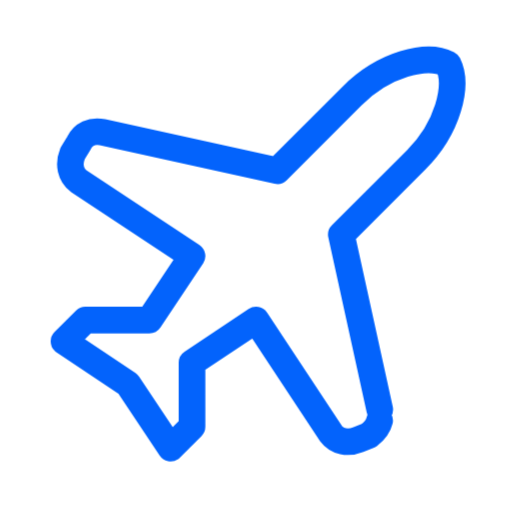
t = 0.00 s
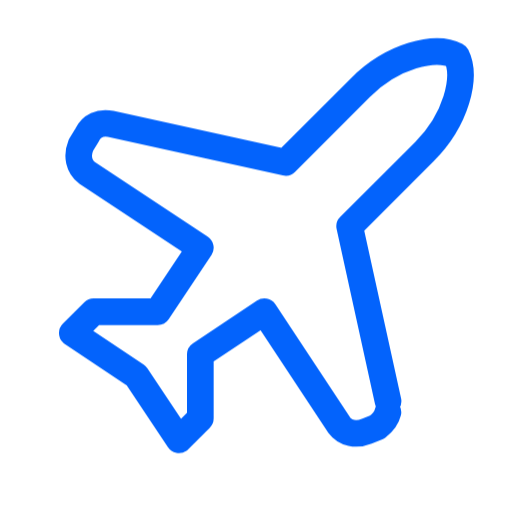
t = 0.39 s
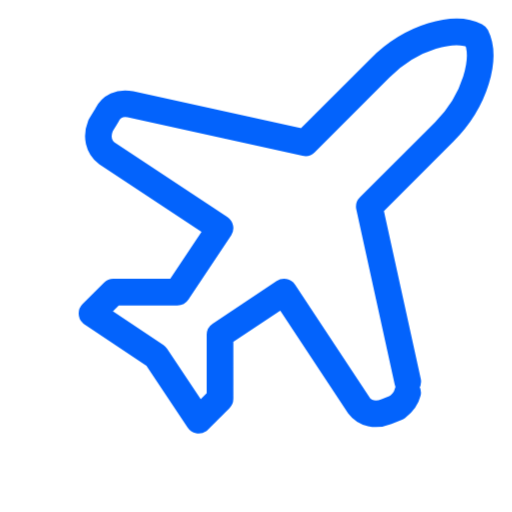
t = 0.83 s
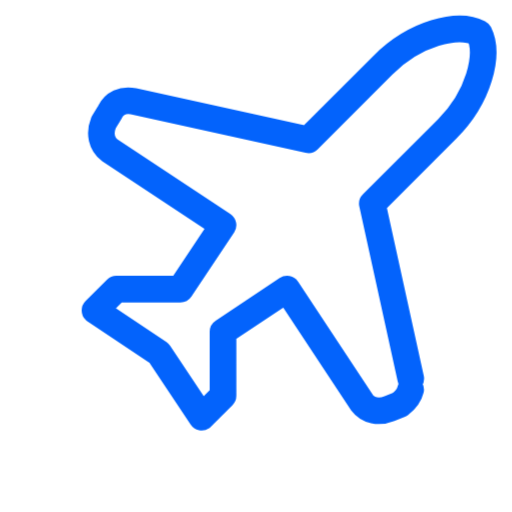
t = 1.24 s
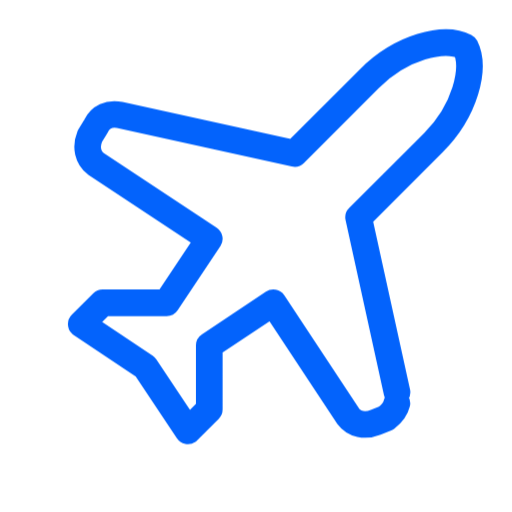
t = 1.63 s
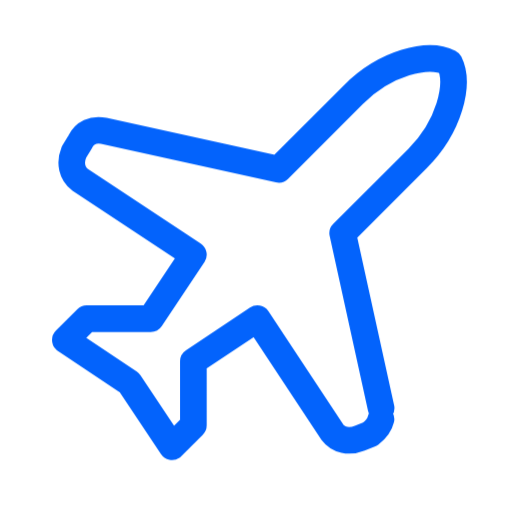
t = 2.04 s

The animated SVG that drew these frames (rendered in a browser with its animation timeline set to each time). Animation: 12 CSS @keyframes rules; one cycle of 2.45 s, repeats indefinitely.

<svg xmlns="http://www.w3.org/2000/svg" class="vti vti-in vti-loop" data-m="float" viewBox="0 0 24 24" width="96" height="96"><title>plane</title><desc>VL Tech Official animated icon by Vijaya Kumar L (RisewithVJ). MIT.</desc><style>.vti{width:var(--vti-s,28px);height:var(--vti-s,28px);fill:none;stroke:#1f2a44;stroke-width:var(--vti-w,1.25);stroke-linecap:round;stroke-linejoin:round;overflow:visible;flex:none}
.vti .a{stroke:#0363fc;transform-box:fill-box;transform-origin:center}
.vti .d,.vti .a{stroke-dasharray:100 100;stroke-dashoffset:0}
.vti-in .d,.vti-in .a{animation:vtiDraw .9s cubic-bezier(.65,0,.35,1) both}
.vti-in .a{animation-delay:.25s}
@keyframes vtiDraw{from{stroke-dashoffset:100}}
.vti-loop .a,:hover>.vti .a,:focus-visible>.vti .a,.vti:hover .a{animation:var(--vti-m) 2.2s ease-in-out infinite}
.vti[data-m=bounce]{--vti-m:vtiBounce}.vti[data-m=pulse]{--vti-m:vtiPulse}.vti[data-m=spin]{--vti-m:vtiSpin}
.vti[data-m=wiggle]{--vti-m:vtiWiggle}.vti[data-m=float]{--vti-m:vtiFloat}.vti[data-m=grow]{--vti-m:vtiGrow}
.vti[data-m=blink]{--vti-m:vtiBlink}.vti[data-m=twinkle]{--vti-m:vtiTwinkle}.vti[data-m=flash]{--vti-m:vtiFlash}
.vti[data-m=swing]{--vti-m:vtiSwing}.vti[data-m=tick]{--vti-m:vtiTick}
.vti[data-m=spin] .a{transform-origin:50% 50%}
@keyframes vtiBounce{0%,100%{transform:translateY(0)}45%{transform:translateY(-2.5px)}65%{transform:translateY(.8px)}}
@keyframes vtiPulse{0%,100%{transform:scale(1)}50%{transform:scale(1.14)}}
@keyframes vtiSpin{to{transform:rotate(360deg)}}
@keyframes vtiWiggle{0%,100%{transform:rotate(0)}25%{transform:rotate(-9deg)}75%{transform:rotate(9deg)}}
@keyframes vtiFloat{0%,100%{transform:translate(0,0)}50%{transform:translate(1.5px,-1.5px)}}
@keyframes vtiGrow{0%,100%{transform:scaleY(1)}50%{transform:scaleY(.6)}}
@keyframes vtiBlink{0%,100%{opacity:1}50%{opacity:.25}}
@keyframes vtiTwinkle{0%,100%{transform:scale(1) rotate(0);opacity:1}50%{transform:scale(.7) rotate(20deg);opacity:.6}}
@keyframes vtiFlash{0%,100%{opacity:1;filter:none}50%{opacity:.55}}
@keyframes vtiSwing{0%,100%{transform:rotate(0)}30%{transform:rotate(12deg)}60%{transform:rotate(-8deg)}}
@keyframes vtiTick{0%{stroke-dashoffset:100}30%,100%{stroke-dashoffset:0}}
@media (prefers-reduced-motion:reduce){.vti .d,.vti .a{animation:none!important}}.vti{width:100%;height:100%}</style><path class="a" pathLength="100" d="M17.8 19.2 16 11l3.5-3.5C21 6 21.5 4 21 3c-1-.5-3 0-4.5 1.5L13 8 4.8 6.2c-.5-.1-.9.1-1.1.5l-.3.5c-.2.5-.1 1 .3 1.3L9 12l-2 3H4l-1 1 3 2 2 3 1-1v-3l3-2 3.5 5.3c.3.4.8.5 1.3.3l.5-.2c.4-.3.6-.7.5-1.2z"/></svg>
